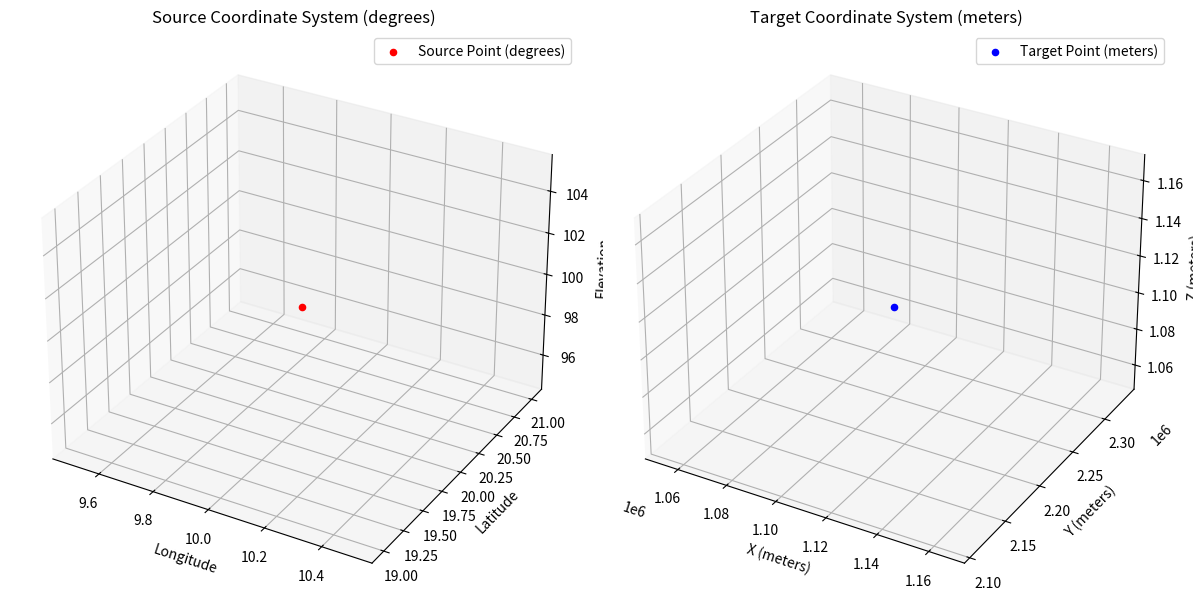

The matplotlib source for this figure:
import matplotlib.pyplot as plt
from mpl_toolkits.mplot3d import Axes3D

def convert_coordinates(point, source_crs, target_crs):
    
    conversion_factor = 111000    #A
    converted_point = [coord * conversion_factor for coord in point]

    return converted_point

source_point = (10, 20, 100)    #B

source_crs = "EPSG:4326"      #C 
target_crs = "EPSG:32633"    #D  

target_point = convert_coordinates(source_point, source_crs, target_crs)    #E

fig = plt.figure(figsize=(12, 6))

ax1 = fig.add_subplot(121, projection='3d')
ax1.scatter(*source_point, c='red', marker='o', label='Source Point (degrees)')
ax1.set_title('Source Coordinate System (degrees)')
ax1.set_xlabel('Longitude')
ax1.set_ylabel('Latitude')
ax1.set_zlabel('Elevation')

ax2 = fig.add_subplot(122, projection='3d')
ax2.scatter(*target_point, c='blue', marker='o', label='Target Point (meters)')
ax2.set_title('Target Coordinate System (meters)')
ax2.set_xlabel('X (meters)')
ax2.set_ylabel('Y (meters)')
ax2.set_zlabel('Z (meters)')

ax1.legend()
ax2.legend()

plt.tight_layout()

plt.show()
